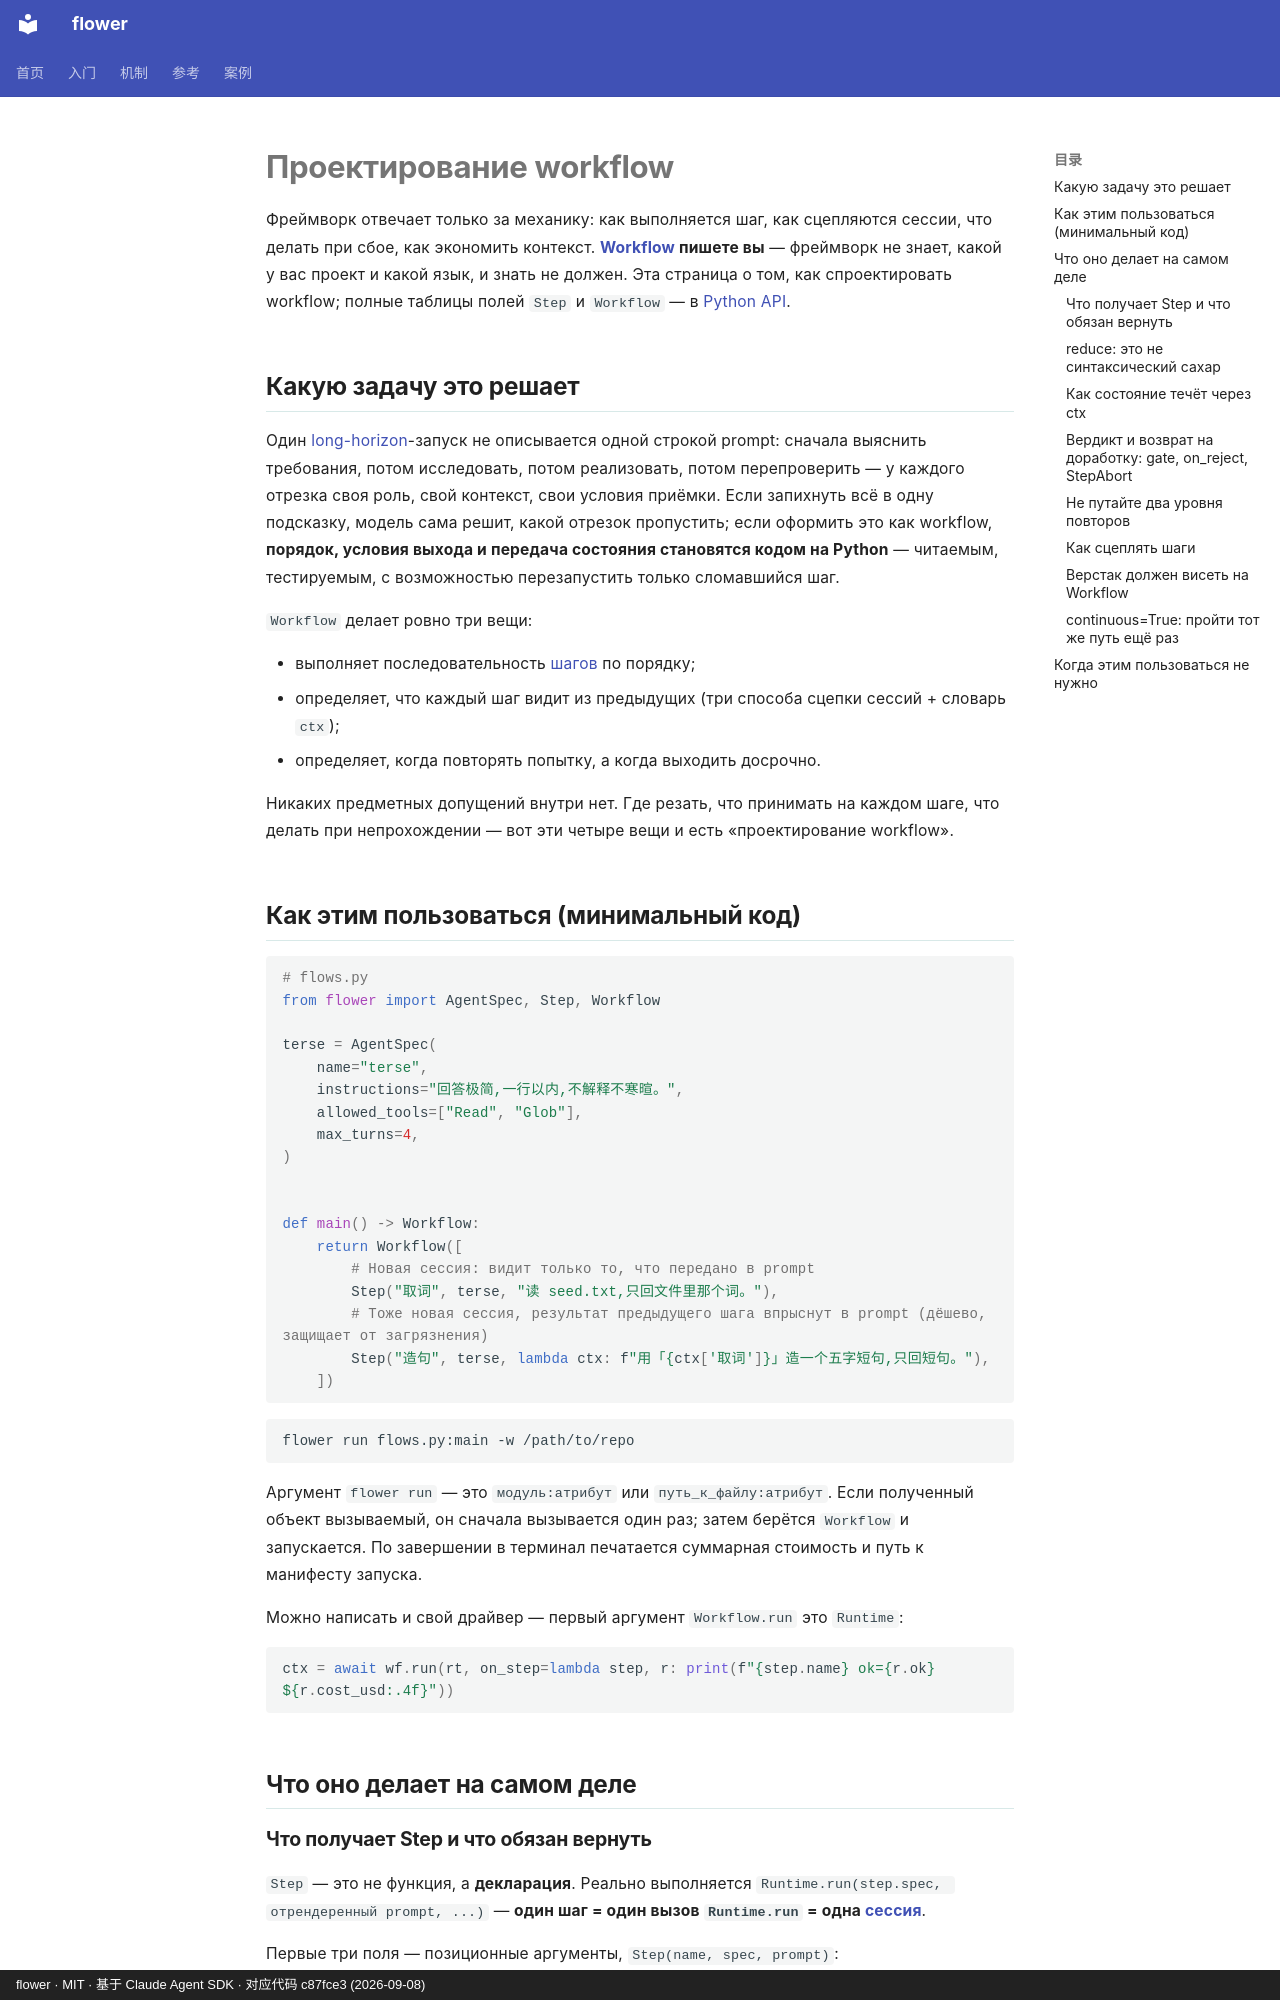

repository: ChenyuHeee/flower · page: ru/guide/workflow/index.html · generator: mkdocs · copyright: flower · MIT · 基于 Claude Agent SDK · 对应代码 c87fce3 (2026-09-08)

# Проектирование workflow

Фреймворк отвечает только за механику: как выполняется шаг, как сцепляются сессии, что делать при
сбое, как экономить контекст.
**[Workflow](../reference/glossary.md#流程) пишете вы** — фреймворк не знает, какой у вас проект и
какой язык, и знать не должен. Эта страница о том, как спроектировать workflow; полные таблицы
полей `Step` и `Workflow` — в [Python API](../reference/api.md).

## Какую задачу это решает {#解决什么问题}

Один [long-horizon](../reference/glossary.md#长程)-запуск не описывается одной строкой prompt:
сначала выяснить требования, потом исследовать, потом реализовать, потом перепроверить — у каждого
отрезка своя роль, свой контекст, свои условия приёмки.
Если запихнуть всё в одну подсказку, модель сама решит, какой отрезок пропустить; если оформить это
как workflow, **порядок, условия выхода и передача состояния становятся кодом на Python** —
читаемым, тестируемым, с возможностью перезапустить только сломавшийся шаг.

`Workflow` делает ровно три вещи:

- выполняет последовательность [шагов](../reference/glossary.md#步骤) по порядку;
- определяет, что каждый шаг видит из предыдущих (три способа сцепки сессий + словарь `ctx`);
- определяет, когда повторять попытку, а когда выходить досрочно.

Никаких предметных допущений внутри нет. Где резать, что принимать на каждом шаге, что делать при
непрохождении — вот эти четыре вещи и есть «проектирование workflow».

## Как этим пользоваться (минимальный код) {#怎么用最小代码}

```python
# flows.py
from flower import AgentSpec, Step, Workflow

terse = AgentSpec(
    name="terse",
    instructions="回答极简,一行以内,不解释不寒暄。",
    allowed_tools=["Read", "Glob"],
    max_turns=4,
)


def main() -> Workflow:
    return Workflow([
        # Новая сессия: видит только то, что передано в prompt
        Step("取词", terse, "读 seed.txt,只回文件里那个词。"),
        # Тоже новая сессия, результат предыдущего шага впрыснут в prompt (дёшево, защищает от загрязнения)
        Step("造句", terse, lambda ctx: f"用「{ctx['取词']}」造一个五字短句,只回短句。"),
    ])
```

```bash
flower run flows.py:main -w /path/to/repo
```

Аргумент `flower run` — это `модуль:атрибут` или `путь_к_файлу:атрибут`. Если полученный объект
вызываемый, он сначала вызывается один раз; затем берётся `Workflow` и запускается. По завершении в
терминал печатается суммарная стоимость и путь к манифесту запуска.

Можно написать и свой драйвер — первый аргумент `Workflow.run` это `Runtime`:

```python
ctx = await wf.run(rt, on_step=lambda step, r: print(f"{step.name} ok={r.ok} ${r.cost_usd:.4f}"))
```

## Что оно делает на самом деле {#它实际做了什么}
